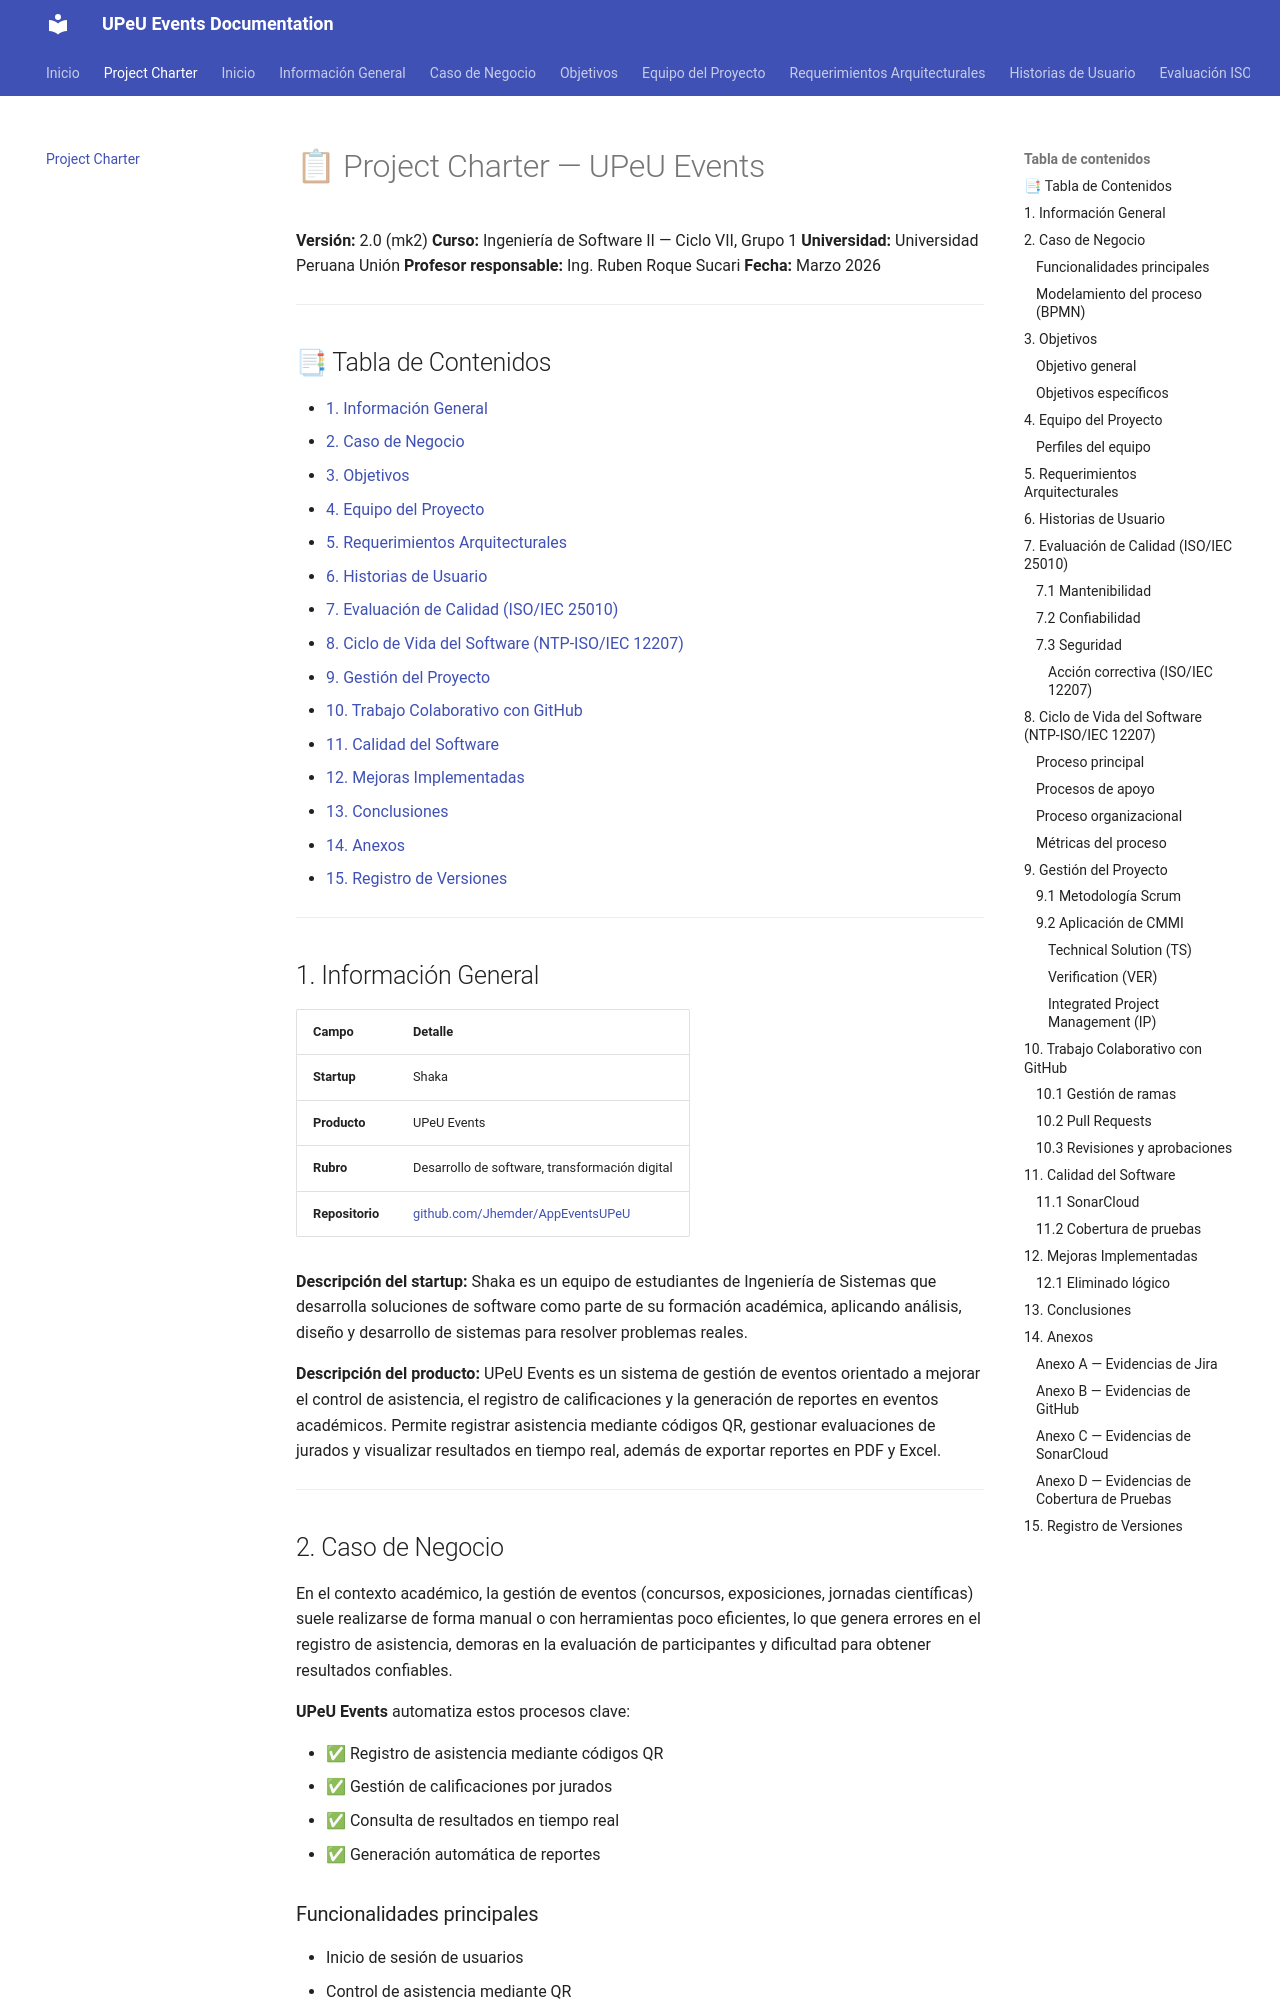

repository: Jhemder/Documentacion-nube · page: PROJECT_CHARTER/index.html · generator: mkdocs

# 📋 Project Charter — UPeU Events

**Versión:** 2.0 (mk2)
**Curso:** Ingeniería de Software II — Ciclo VII, Grupo 1
**Universidad:** Universidad Peruana Unión
**Profesor responsable:** Ing. Ruben Roque Sucari
**Fecha:** Marzo 2026

---

## 📑 Tabla de Contenidos

- [1. Información General](#1-información-general)
- [2. Caso de Negocio](#2-caso-de-negocio)
- [3. Objetivos](#3-objetivos)
- [4. Equipo del Proyecto](#4-equipo-del-proyecto)
- [5. Requerimientos Arquitecturales](#5-requerimientos-arquitecturales)
- [6. Historias de Usuario](#6-historias-de-usuario)
- [7. Evaluación de Calidad (ISO/IEC 25010)](#7-evaluación-de-calidad-isoiec-25010)
- [8. Ciclo de Vida del Software (NTP-ISO/IEC 12207)](#8-ciclo-de-vida-del-software-ntp-isoiec-12207)
- [9. Gestión del Proyecto](#9-gestión-del-proyecto)
- [10. Trabajo Colaborativo con GitHub](#10-trabajo-colaborativo-con-github)
- [11. Calidad del Software](#11-calidad-del-software)
- [12. Mejoras Implementadas](#12-mejoras-implementadas)
- [13. Conclusiones](#13-conclusiones)
- [14. Anexos](#14-anexos)
- [15. Registro de Versiones](#15-registro-de-versiones)

---

## 1. Información General

| Campo | Detalle |
| --- | --- |
| **Startup** | Shaka |
| **Producto** | UPeU Events |
| **Rubro** | Desarrollo de software, transformación digital |
| **Repositorio** | [github.com/Jhemder/AppEventsUPeU](https://github.com/Jhemder/AppEventsUPeU.git) |

**Descripción del startup:** Shaka es un equipo de estudiantes de Ingeniería de Sistemas que desarrolla soluciones de software como parte de su formación académica, aplicando análisis, diseño y desarrollo de sistemas para resolver problemas reales.

**Descripción del producto:** UPeU Events es un sistema de gestión de eventos orientado a mejorar el control de asistencia, el registro de calificaciones y la generación de reportes en eventos académicos. Permite registrar asistencia mediante códigos QR, gestionar evaluaciones de jurados y visualizar resultados en tiempo real, además de exportar reportes en PDF y Excel.

---
